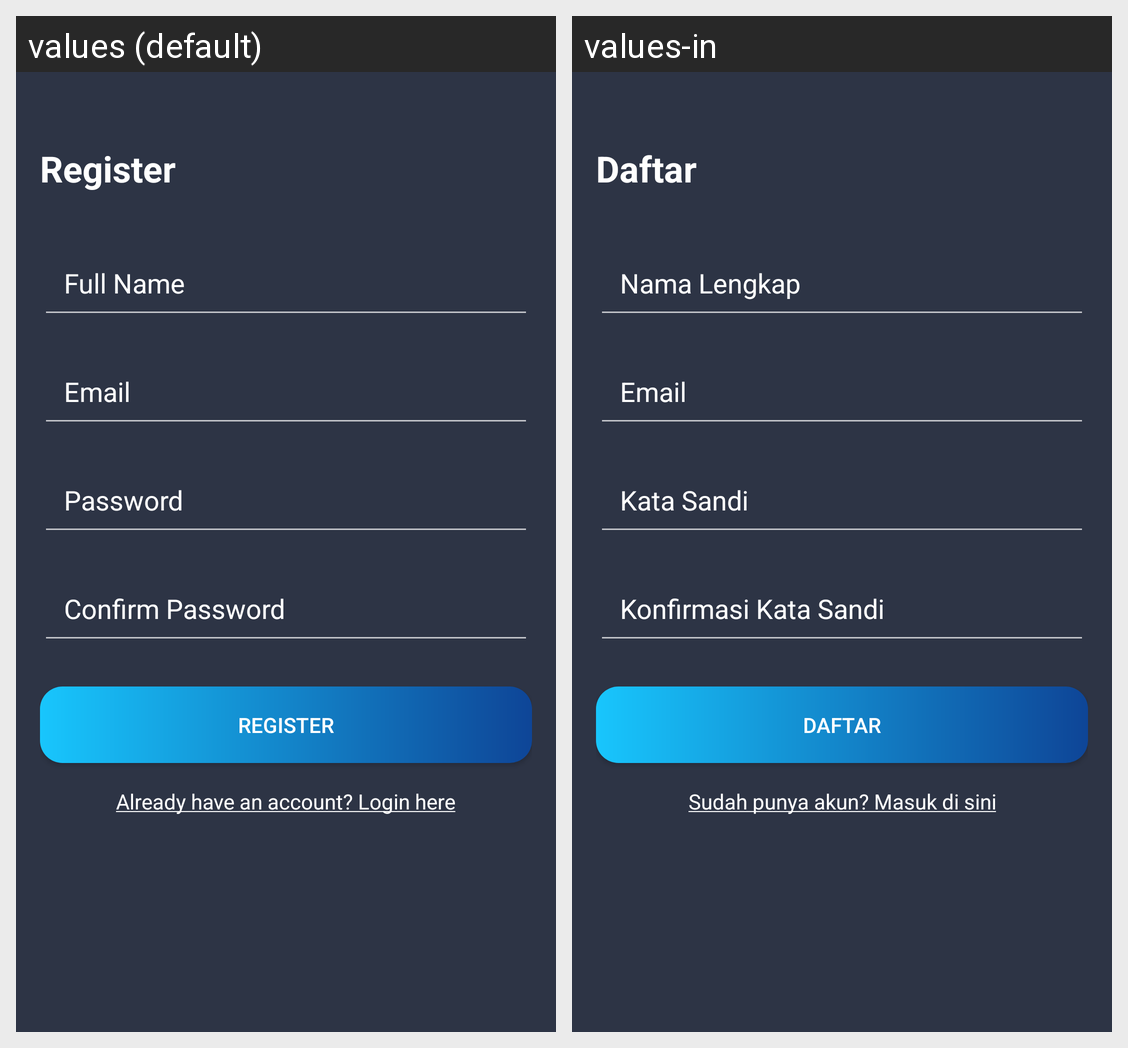

For this localized Android screen grid, give each drawn string resource with its value in every locale shown.
Android screen res/layout/activity_register.xml rendered under 2 locales, left to right: values (default), values-in. Device: Nexus 5 (rendered at 1080×1920; each locale shown at half size, 540×960, under a caption strip naming it); theme Theme.UTS_Lec.
Strings drawn on this screen, with the default value and each locale's value (text and hints the layout hard-codes, and strings that could not be matched under every locale, appear in the picture but are not listed):

register
  values: Register
  values-in: Daftar

full_name_hint
  values: Full Name
  values-in: Nama Lengkap

email_hint
  values: Email
  values-in: Email

password_hint
  values: Password
  values-in: Kata Sandi

confirm_password_hint
  values: Confirm Password
  values-in: Konfirmasi Kata Sandi

login_text_register
  values: Already have an account? Login here
  values-in: Sudah punya akun? Masuk di sini
